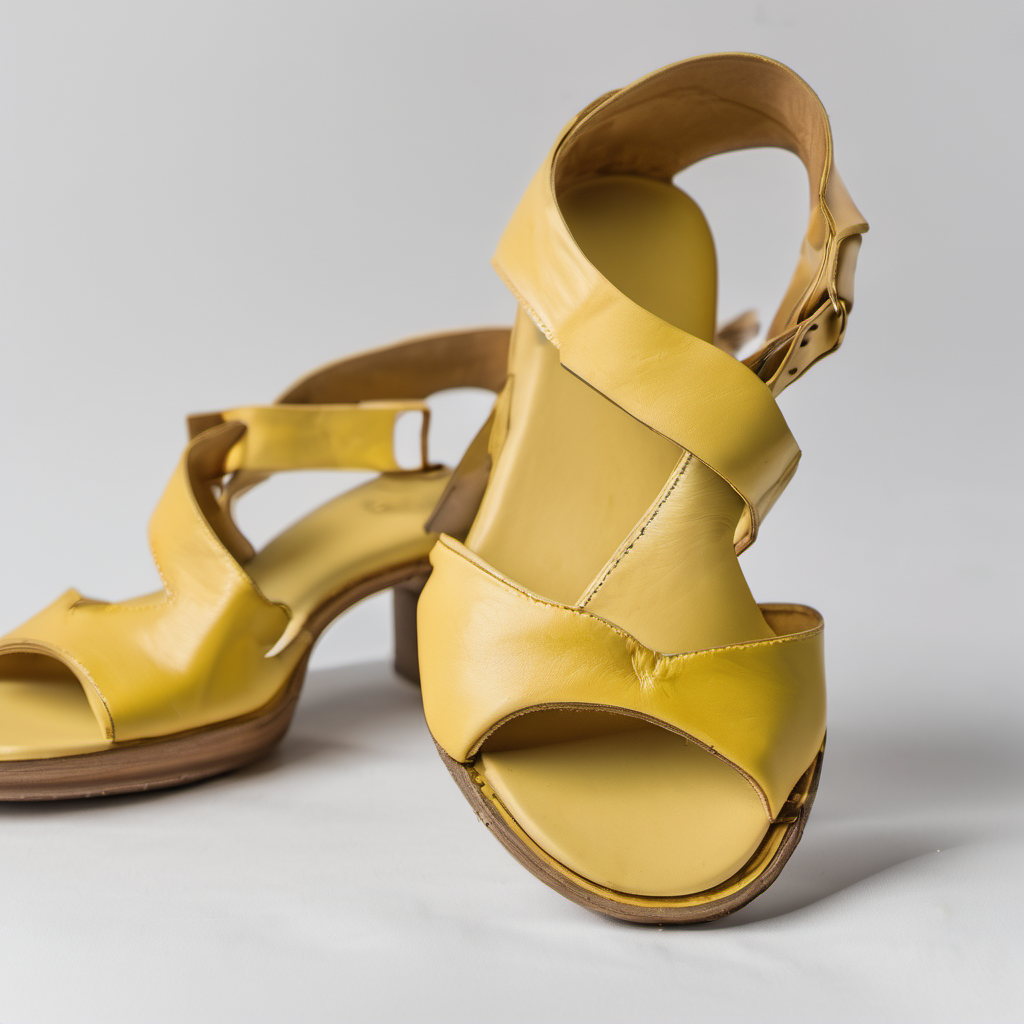
Generation parameters embedded in this image by AUTOMATIC1111 Stable Diffusion web UI or a fork of it (Forge, ...) (PNG 'parameters' text chunk):
A pair of yellow sandals on a white surface
Steps: 20, Sampler: DPM++ 2M Karras, CFG scale: 7.0, Seed: 3335721915, Size: 1024x1024, Model hash: 31e35c80fc, Model: sd_xl_base_1.0, Version: v1.7.0-1-ga0cb26b2